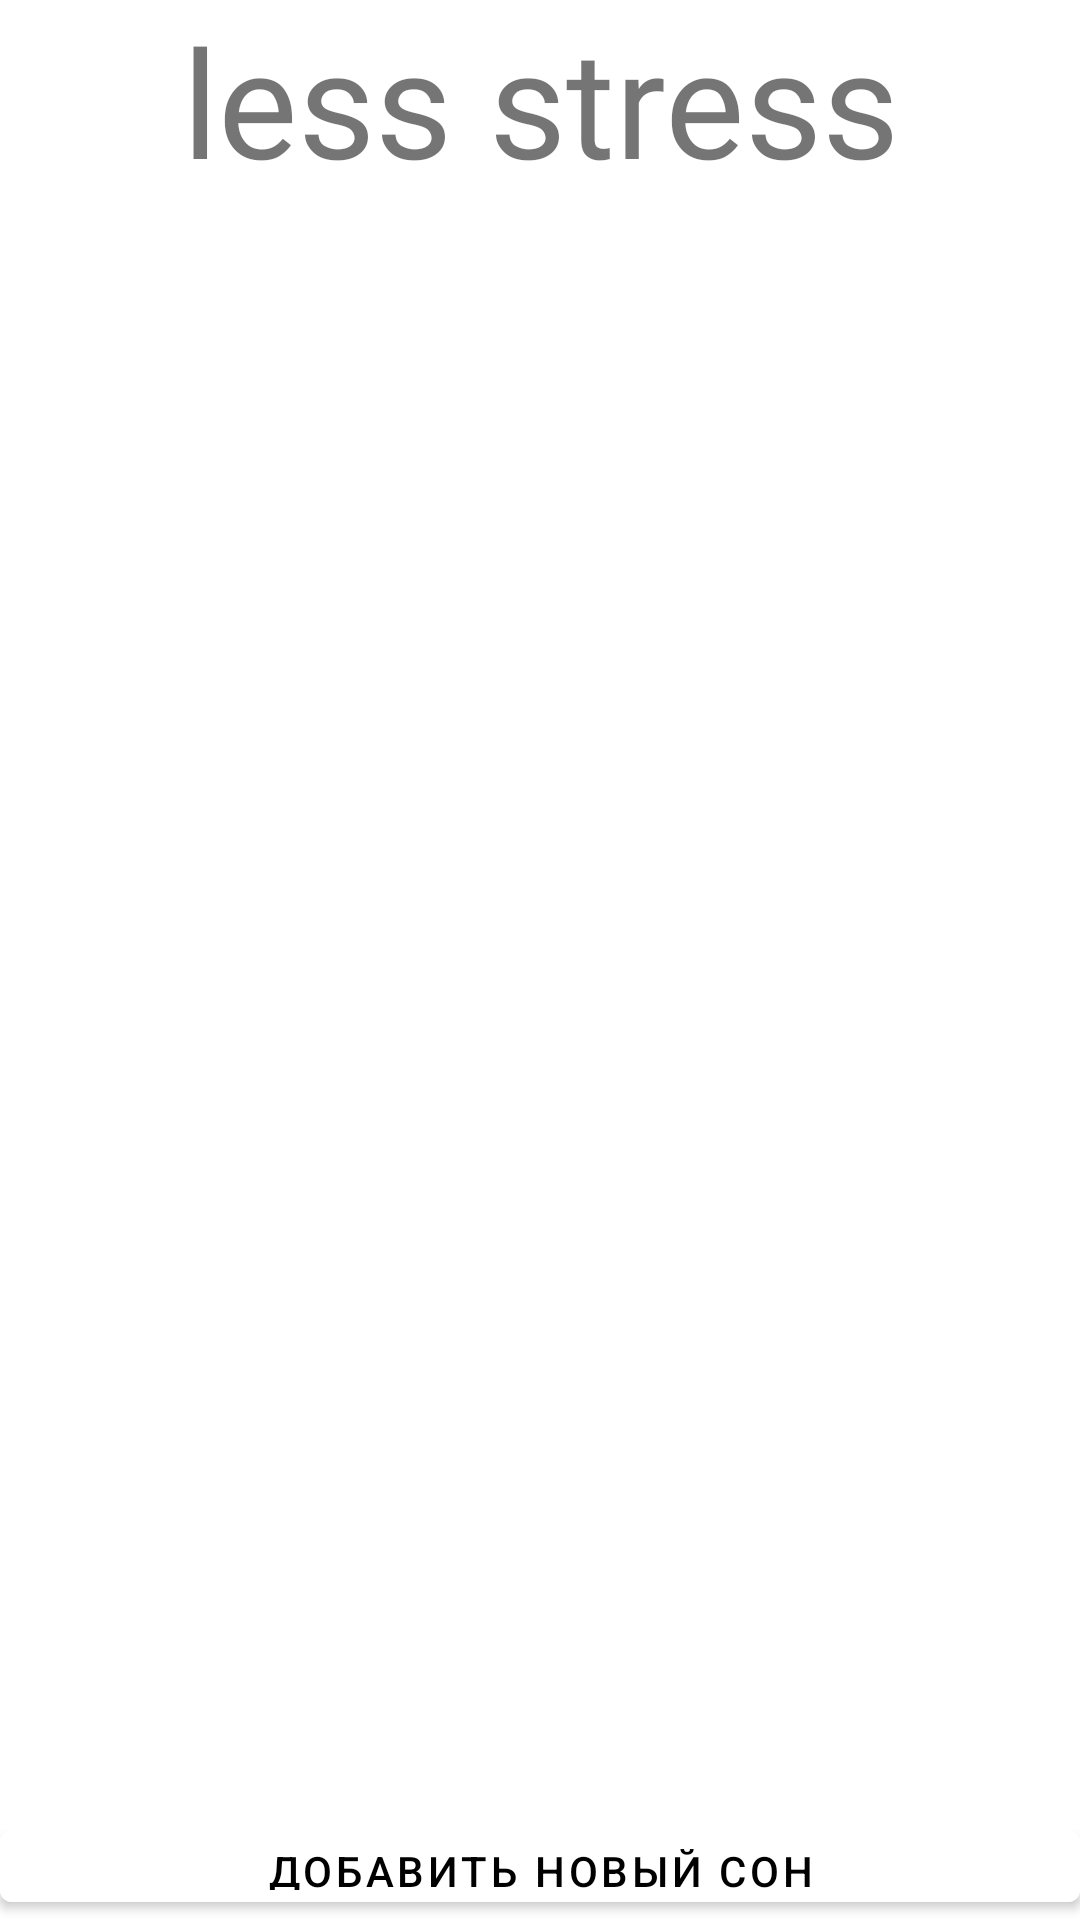

Produce the Android XML layout that renders to this screen, including the resource entries it uses.
<!-- AndroidManifest.xml: application theme Theme.LessStress -->
<!-- res/layout/activity_sleep_diary.xml -->
<?xml version="1.0" encoding="utf-8"?>
<RelativeLayout xmlns:android="http://schemas.android.com/apk/res/android"
    xmlns:app="http://schemas.android.com/apk/res-auto"
    xmlns:tools="http://schemas.android.com/tools"
    android:layout_width="match_parent"
    android:layout_height="match_parent"
    android:background="@drawable/background"
    tools:context=".activities.SleepDiary">

    <TextView
        android:id="@+id/appTitle"
        android:layout_width="match_parent"
        android:layout_height="wrap_content"
        android:layout_gravity="center_horizontal"
        android:fontFamily="@font/dancing_script_regular"
        android:gravity="center"
        android:text="less stress"
        android:textSize="50sp" />

    <TextView
        android:id="@+id/sleepTitle"
        android:layout_width="match_parent"
        android:layout_height="wrap_content"
        android:layout_below="@+id/appTitle"
        android:text="Журнал сна"
        android:textSize="24sp"
        android:gravity="center"
        android:textColor="@color/white"
        android:textStyle="bold"
        android:layout_marginTop="20dp" />

    <androidx.recyclerview.widget.RecyclerView
        android:id="@+id/recyclerView"
        android:layout_width="match_parent"
        android:layout_height="480dp"
        android:layout_below="@+id/sleepTitle" />

    <com.google.android.material.button.MaterialButton
        android:id="@+id/addDreamButton"
        android:layout_width="match_parent"
        android:layout_height="wrap_content"
        android:layout_below="@+id/recyclerView"
        android:layout_marginTop="5dp"
        android:backgroundTint="@color/white"
        android:text="Добавить новый сон"
        android:textColor="#000000" />

    <LinearLayout
        android:layout_width="match_parent"
        android:layout_height="match_parent"
        android:layout_below="@+id/addDreamButton"
        android:gravity="center|bottom"
        android:paddingBottom="30dp">

        <ImageButton
            android:id="@+id/musicButton"
            android:layout_width="60sp"
            android:layout_height="60sp"
            android:background="@drawable/music_icon"
            android:textAllCaps="false" />

        <ImageButton
            android:id="@+id/moonButton"
            android:layout_width="60sp"
            android:layout_height="60sp"
            android:background="@drawable/moon_icon"
            android:textAllCaps="false" />

        <ImageButton
            android:id="@+id/elephantButton"
            android:layout_width="60sp"
            android:layout_height="60sp"
            android:background="@drawable/elephant_icon"
            android:textAllCaps="false" />

    </LinearLayout>

</RelativeLayout>
<!-- resources referenced by this layout -->
<resources>
  <color name="white">#FFFFFFFF</color>
  <!-- drawable elephant_icon: png bitmap (drawable, 59539 bytes) -->
  <!-- drawable moon_icon: png bitmap (drawable, 43150 bytes) -->
  <!-- drawable music_icon: png bitmap (drawable, 46600 bytes) -->
  <style name="Theme.LessStress" parent="Theme.MaterialComponents.DayNight.NoActionBar">
          
          <item name="colorPrimary">@color/purple_500</item>
          <item name="colorPrimaryVariant">@color/purple_700</item>
          <item name="colorOnPrimary">@color/white</item>
          
          <item name="colorSecondary">@color/teal_200</item>
          <item name="colorSecondaryVariant">@color/teal_700</item>
          <item name="colorOnSecondary">@color/black</item>
          
          <item name="android:statusBarColor" tools:targetApi="l">?attr/colorPrimaryVariant</item>
          
      </style>
  <color name="purple_500">#FF6200EE</color>
  <color name="purple_700">#FF3700B3</color>
  <color name="teal_200">#FF03DAC5</color>
  <color name="teal_700">#FF018786</color>
  <color name="black">#FF000000</color>
</resources>
